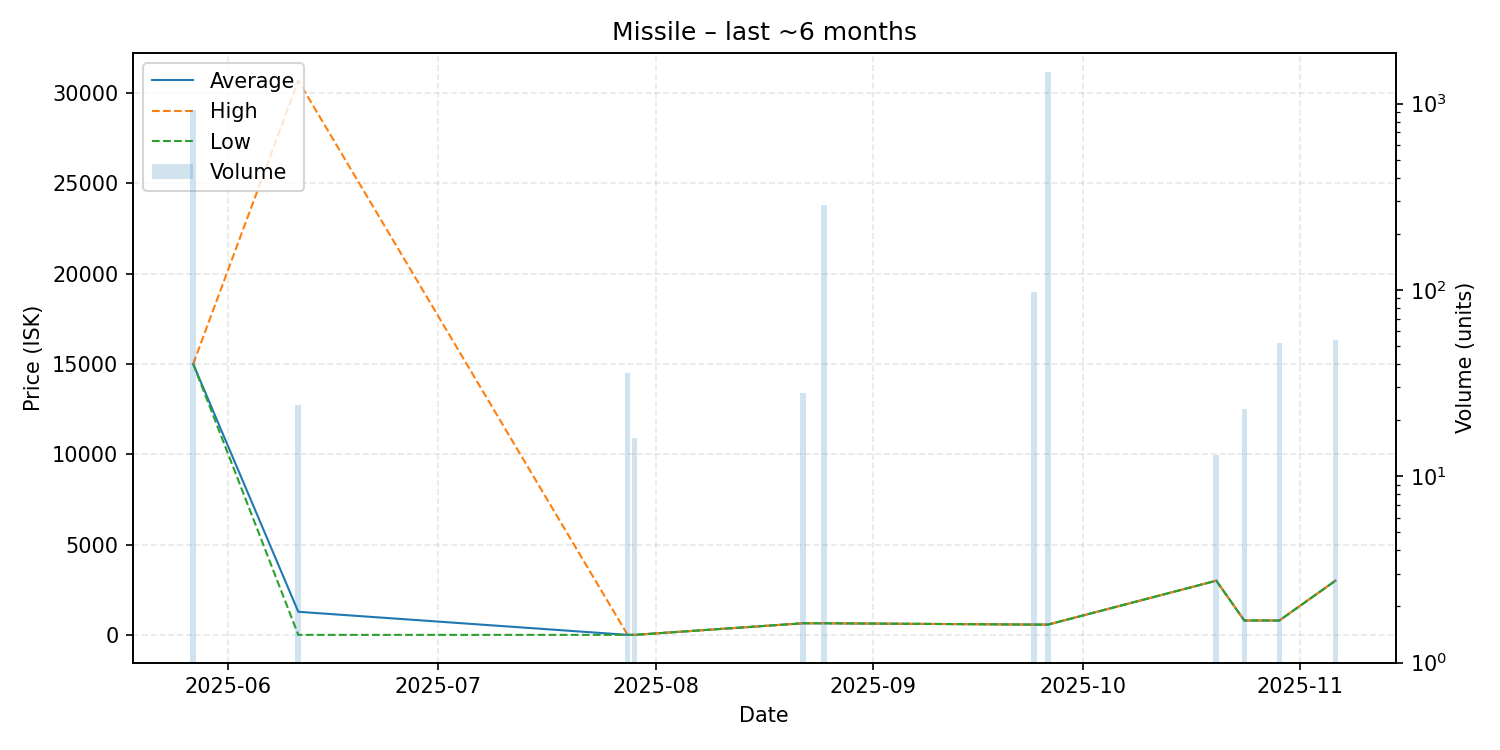

The file beside this chart, header and first rows:
date, average, highest, lowest, order_count, volume
2025-05-27, 15000, 15000, 15000, 1, 920
2025-06-11, 1278, 30680, 0.01, 2, 24
2025-07-28, 0.01, 0.01, 0.01, 1, 36
2025-07-29, 0.01, 0.01, 0.01, 1, 16
2025-08-22, 642.0, 642.0, 642.0, 1, 28
2025-08-25, 642.0, 642.0, 642.0, 2, 284
2025-09-24, 570.0, 570.0, 570.0, 1, 98
2025-09-26, 570.0, 570.0, 570.0, 1, 1475
2025-10-20, 3000, 3000, 3000, 1, 13
2025-10-24, 795.0, 795.0, 795.0, 1, 23
2025-10-29, 795.0, 795.0, 795.0, 1, 52
2025-11-06, 3000, 3000, 3000, 1, 54
